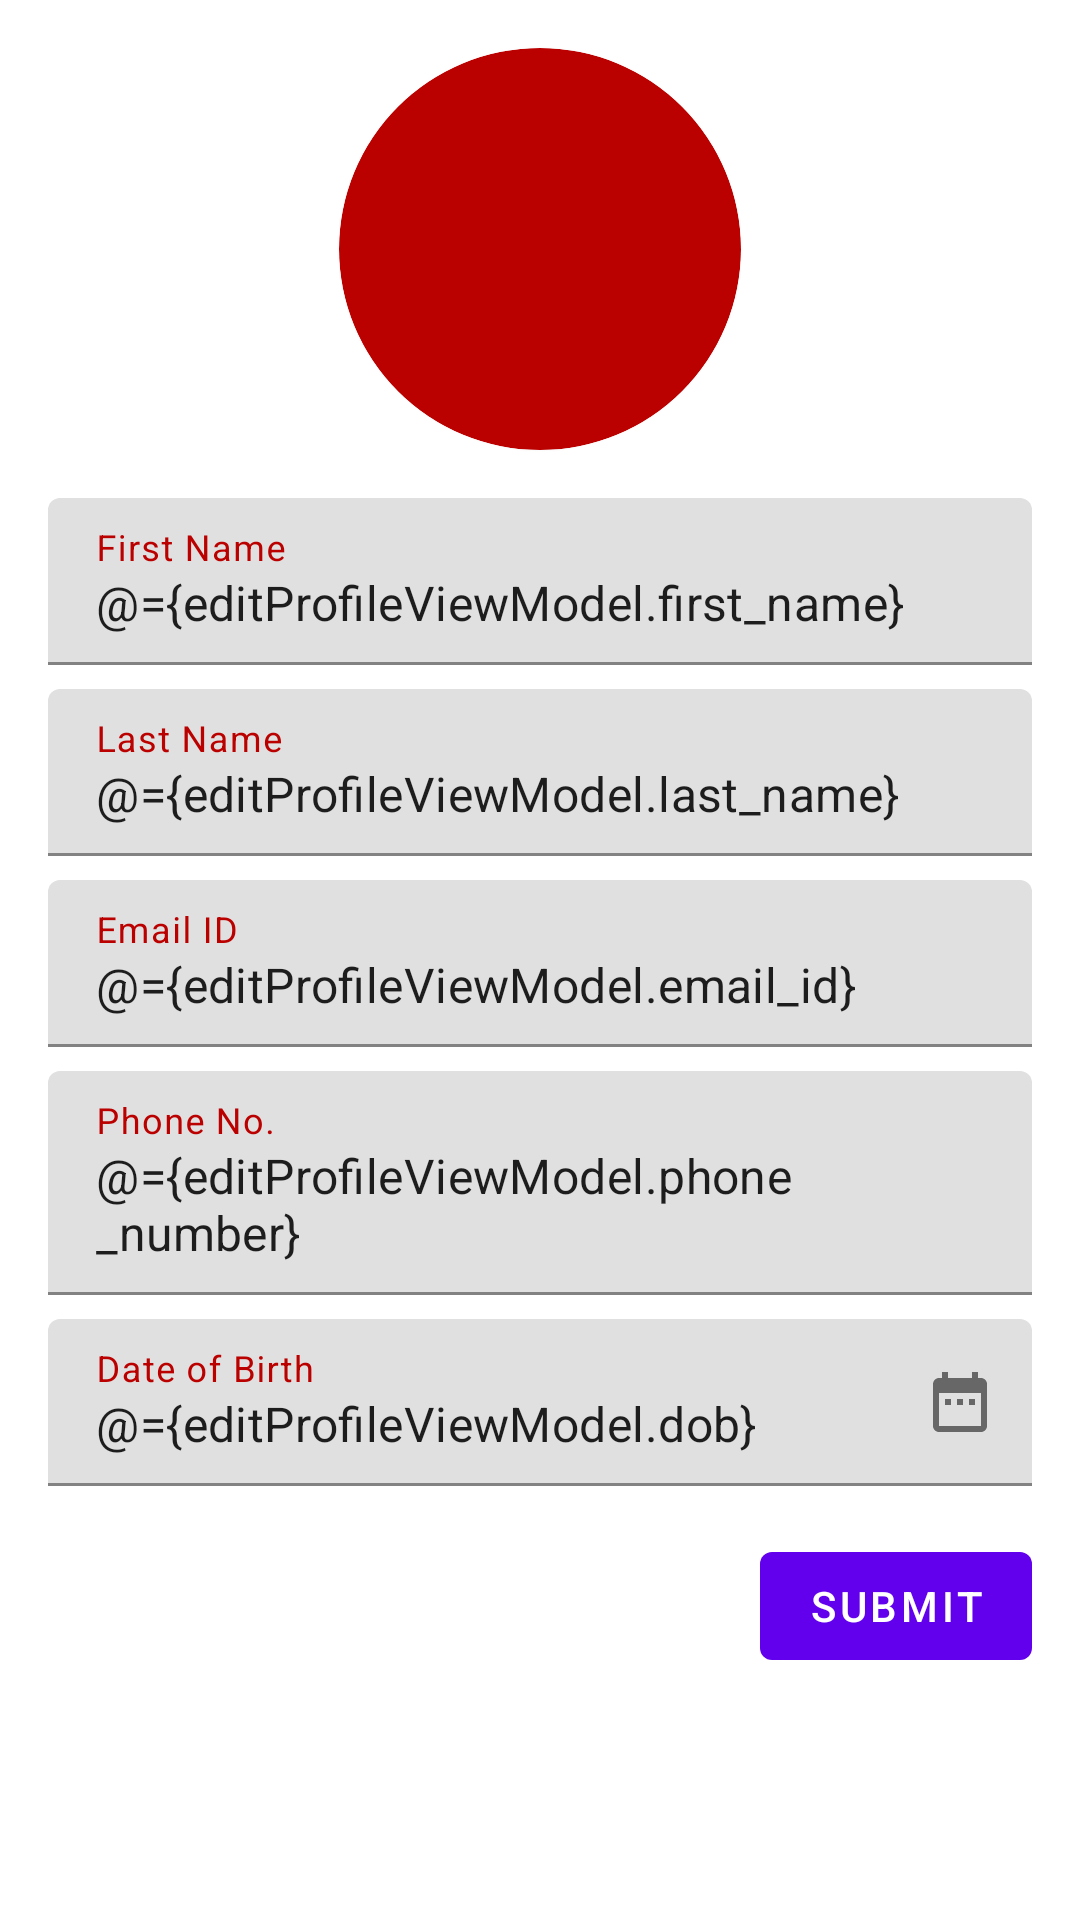

Android layout source for this screen:
<!-- AndroidManifest.xml: fallback theme Theme.MaterialComponents.DayNight.NoActionBar -->
<!-- res/layout/fragment_edit_profile.xml -->
<?xml version="1.0" encoding="utf-8"?>
<layout
        xmlns:android="http://schemas.android.com/apk/res/android"
        xmlns:tools="http://schemas.android.com/tools" xmlns:app="http://schemas.android.com/apk/res-auto">

    <data>
        <variable
                name="editProfileViewModel"
                type="com.deadshot.android.projectneostore.ui.editProfile.EditProfileViewModel"/>
    </data>

    <ScrollView
            android:layout_width="match_parent"
            android:layout_height="match_parent">

        <androidx.constraintlayout.widget.ConstraintLayout
            android:layout_width="match_parent"
            android:layout_height="wrap_content"
            tools:context=".ui.editProfile.EditProfileFragment"
                tools:ignore="ExtraText"
                android:paddingBottom="16dp"
                android:paddingStart="8dp"
            android:paddingEnd="8dp">

        //User Image
        <androidx.cardview.widget.CardView
                android:layout_width="134dp"
                android:layout_height="134dp"
                android:elevation="12dp"
                android:innerRadius="0dp"
                android:shape="ring"
                android:thicknessRatio="1.9"
                android:layout_centerHorizontal="true"
                app:cardCornerRadius="67dp" app:layout_constraintEnd_toEndOf="parent"
                android:layout_marginEnd="8dp" app:layout_constraintStart_toStartOf="parent"
                android:layout_marginStart="8dp" android:layout_marginTop="16dp"
                app:layout_constraintTop_toTopOf="parent"
                app:cardBackgroundColor="@color/colorPrimary" android:id="@+id/cardView">

            <ImageView
                    android:id="@+id/iv_userImage"
                    android:layout_width="match_parent"
                    android:layout_height="match_parent"
                    android:src="@drawable/ic_person_white_24dp"
                    android:scaleType="centerCrop" android:contentDescription="@string/cd_userImage"/>
        </androidx.cardview.widget.CardView>

        //First Name
        <com.google.android.material.textfield.TextInputLayout
                android:id="@+id/et_FirstNameInputLayout"
                android:layout_width="0dp"
                android:layout_height="wrap_content"
                android:layout_marginEnd="8dp"
                app:boxStrokeColor="@color/colorPrimary"
                android:layout_marginStart="8dp"
                android:layout_marginTop="16dp"
                app:layout_constraintTop_toBottomOf="@+id/cardView"
                app:layout_constraintEnd_toEndOf="parent"
                app:layout_constraintStart_toStartOf="parent"
                app:boxBackgroundMode="filled"
                android:hint="@string/firstName"
                android:textColorHint="@color/colorPrimary"
                app:helperTextEnabled="false">
            <com.google.android.material.textfield.TextInputEditText
                    android:id="@+id/et_FirstNameInputEditLayout"
                    android:text="@={editProfileViewModel.first_name}"
                    android:layout_width="match_parent"
                    android:layout_height="match_parent"
                    tools:text="John"
                    android:enabled="true"/>
        </com.google.android.material.textfield.TextInputLayout>

        //Last Name
        <com.google.android.material.textfield.TextInputLayout
                android:id="@+id/et_LastNameInputLayout"
                android:layout_width="0dp"
                android:layout_height="wrap_content"
                android:layout_marginEnd="8dp"
                app:boxStrokeColor="@color/colorPrimary"
                android:layout_marginStart="8dp"
                android:layout_marginTop="8dp"
                app:boxBackgroundMode="filled"
                android:hint="@string/lastName"
                android:textColorHint="@color/colorPrimary"
                app:layout_constraintTop_toBottomOf="@+id/et_FirstNameInputLayout"
                app:layout_constraintEnd_toEndOf="parent"
                app:layout_constraintStart_toStartOf="parent">
            <com.google.android.material.textfield.TextInputEditText
                    android:id="@+id/et_LastNameInputEditLayout"
                    android:text="@={editProfileViewModel.last_name}"
                    android:layout_width="match_parent"
                    android:layout_height="match_parent"
                    tools:text="Doe" android:enabled="true"/>
        </com.google.android.material.textfield.TextInputLayout>

        //Email
        <com.google.android.material.textfield.TextInputLayout
                android:id="@+id/et_emailIdInputLayout"
                android:layout_width="0dp"
                android:layout_height="wrap_content"
                android:layout_marginEnd="8dp"
                app:boxStrokeColor="@color/colorPrimary"
                android:layout_marginStart="8dp"
                android:layout_marginTop="8dp"
                app:boxBackgroundMode="filled"
                android:hint="@string/email"
                android:textColorHint="@color/colorPrimary"
                app:layout_constraintTop_toBottomOf="@+id/et_LastNameInputLayout"
                app:layout_constraintEnd_toEndOf="parent"
                app:layout_constraintStart_toStartOf="parent">
            <com.google.android.material.textfield.TextInputEditText
                    android:id="@+id/et_emailIdInputTextLayout"
                    android:text="@={editProfileViewModel.email_id}"
                    android:layout_width="match_parent"
                    android:layout_height="match_parent"
                    tools:text="JohnDoe@gmail.com" android:enabled="true"/>
        </com.google.android.material.textfield.TextInputLayout>

        //Phone Number
        <com.google.android.material.textfield.TextInputLayout
                android:id="@+id/et_phoneInputLayout"
                android:layout_width="0dp"
                android:layout_height="wrap_content"
                android:layout_marginEnd="8dp"
                app:boxStrokeColor="@color/colorPrimary"
                android:layout_marginStart="8dp"
                android:layout_marginTop="8dp"
                app:boxBackgroundMode="filled"
                android:hint="@string/phone"
                android:textColorHint="@color/colorPrimary"
                app:layout_constraintTop_toBottomOf="@+id/et_emailIdInputLayout"
                app:layout_constraintEnd_toEndOf="parent"
                app:layout_constraintStart_toStartOf="parent">
            <com.google.android.material.textfield.TextInputEditText
                    android:id="@+id/et_phoneInputEditLayout"
                    android:text="@={editProfileViewModel.phone_number}"
                    android:layout_width="match_parent"
                    android:layout_height="match_parent"
                    tools:text="9876543210" android:enabled="true"/>
        </com.google.android.material.textfield.TextInputLayout>

        //DOB
        <com.google.android.material.textfield.TextInputLayout
                android:id="@+id/et_dobInputLayout"
                android:layout_width="0dp"
                android:layout_height="wrap_content"
                app:boxStrokeColor="@color/colorPrimary"
                android:layout_marginStart="8dp"
                android:layout_marginTop="8dp"
                app:boxBackgroundMode="filled"
                app:endIconMode="custom"
                app:endIconDrawable="@drawable/ic_date_range_24dp"
                app:endIconContentDescription="@string/custom_content_desc"
                android:hint="@string/dob"
                android:textColorHint="@color/colorPrimary"
                app:layout_constraintTop_toBottomOf="@+id/et_phoneInputLayout"
                app:layout_constraintStart_toStartOf="parent"
                app:layout_constraintEnd_toEndOf="parent" android:layout_marginEnd="8dp"
                app:passwordToggleTint="@color/colorPrimary">
            <com.google.android.material.textfield.TextInputEditText
                    android:id="@+id/et_dobInputTextLayout"
                    android:text="@={editProfileViewModel.dob}"
                    android:layout_width="match_parent"
                    android:layout_height="wrap_content"
                    tools:text="01-09-1949" android:inputType="date" android:focusable="false" android:enabled="true"/>
        </com.google.android.material.textfield.TextInputLayout>

        //Submit Button
        <com.google.android.material.button.MaterialButton
                android:id="@+id/btn_submit"
                android:layout_width="wrap_content"
                android:layout_height="wrap_content"
                android:onClick="@{() -> editProfileViewModel.onSubmit()}"
                app:layout_constraintEnd_toEndOf="@+id/et_dobInputLayout"
                android:layout_marginTop="16dp" app:layout_constraintTop_toBottomOf="@+id/et_dobInputLayout"
                android:text="@string/btn_submit" style="@style/Widget.MaterialComponents.Button.UnelevatedButton"/>

    </androidx.constraintlayout.widget.ConstraintLayout>
    </ScrollView>

</layout>
<!-- resources referenced by this layout -->
<resources>
  <color name="colorPrimary">#BB0100</color>
  <!-- drawable ic_date_range_24dp (drawable) -->
  <vector android:height="24dp" android:tint="#E31A4C"
      android:viewportHeight="24.0" android:viewportWidth="24.0"
      android:width="24dp" xmlns:android="http://schemas.android.com/apk/res/android">
      <path android:fillColor="#FF000000" android:pathData="M9,11L7,11v2h2v-2zM13,11h-2v2h2v-2zM17,11h-2v2h2v-2zM19,4h-1L18,2h-2v2L8,4L8,2L6,2v2L5,4c-1.11,0 -1.99,0.9 -1.99,2L3,20c0,1.1 0.89,2 2,2h14c1.1,0 2,-0.9 2,-2L21,6c0,-1.1 -0.9,-2 -2,-2zM19,20L5,20L5,9h14v11z"/>
  </vector>
  <string name="btn_submit">Submit</string>
  <string name="cd_userImage" />
  <string name="custom_content_desc">Date Picker</string>
  <string name="dob">Date of Birth</string>
  <string name="email">Email ID</string>
  <string name="firstName">First Name</string>
  <string name="lastName">Last Name</string>
  <string name="phone">Phone No.</string>
</resources>
